Image classification data set "real" (orianapresacan/EmbryoStageGen on GitHub). Class labels (5): 2-cell embryo, 4-cell embryo, 8-cell embryo, blastocyst, morula.

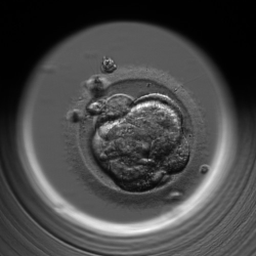
Label: morula

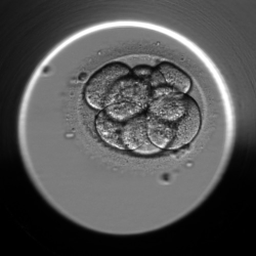
Label: 8-cell embryo

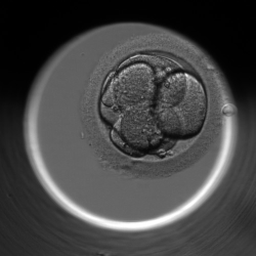
Label: 4-cell embryo

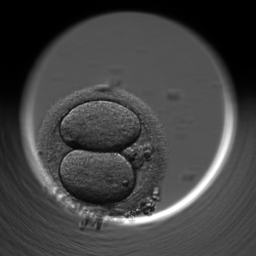
Label: 2-cell embryo

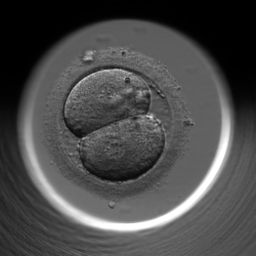
Label: 2-cell embryo

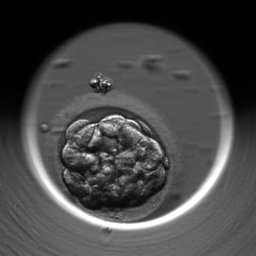
Label: blastocyst
